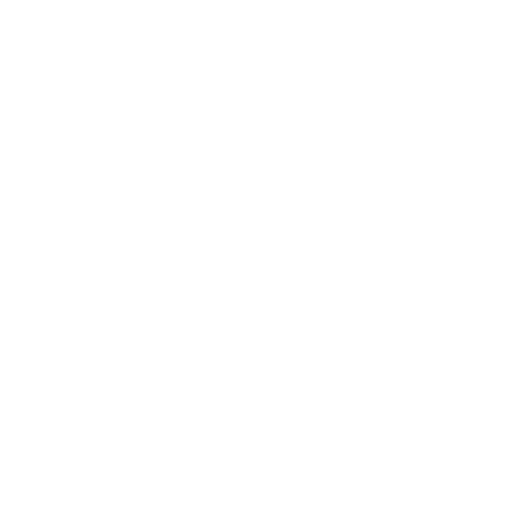
t = 0.00 s
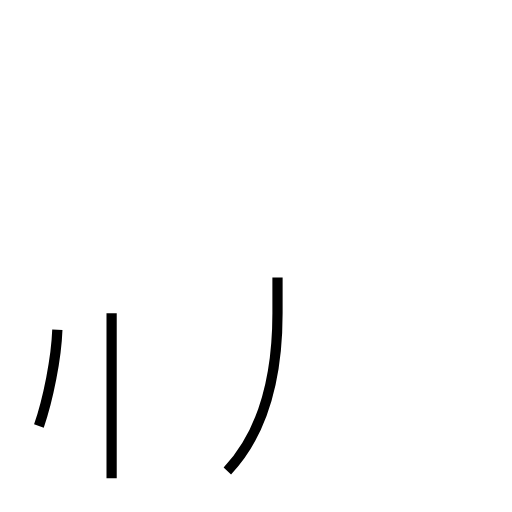
t = 1.37 s
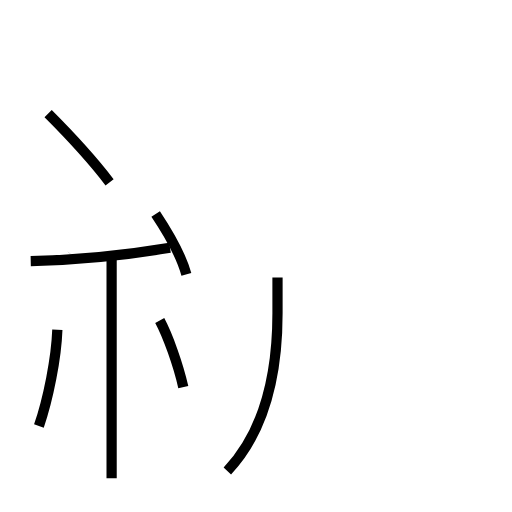
t = 2.62 s
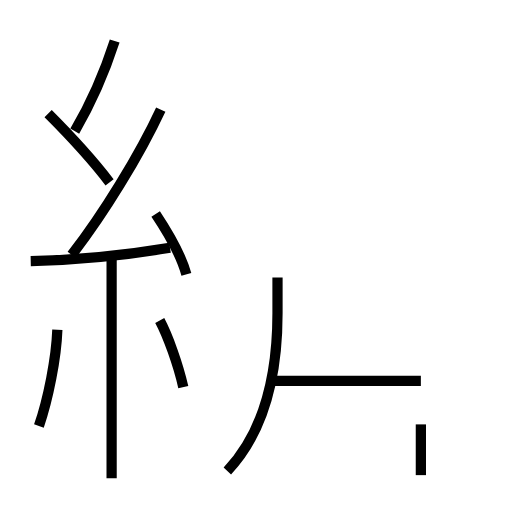
t = 4.01 s
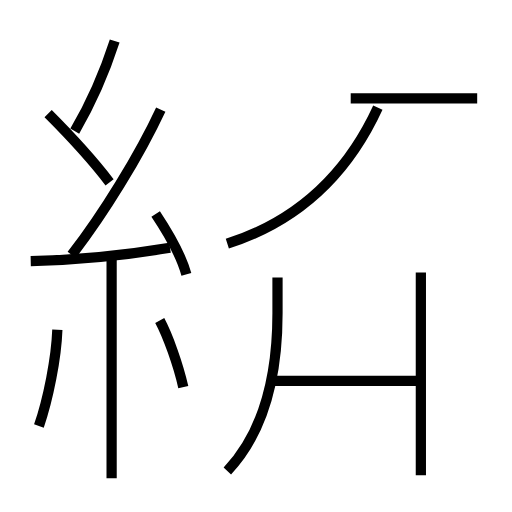
t = 5.44 s
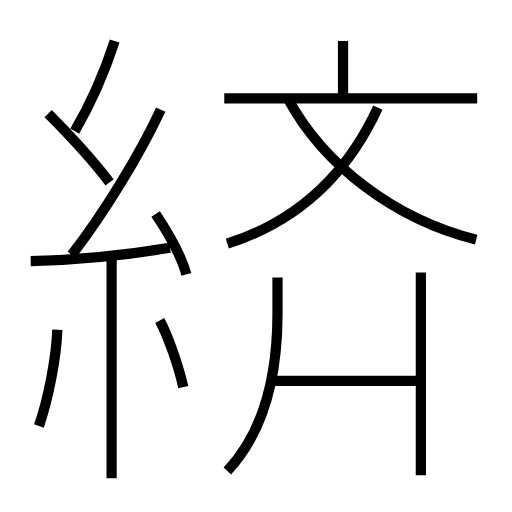
t = 6.68 s

The animated SVG that drew these frames (rendered in a browser with its animation timeline set to each time). Animation: 15 SMIL elements (animate=15); one cycle of 6.68 s.

<?xml version='1.0' encoding='utf-8'?>
<svg viewBox="0.0 -6.0 50.0 50.0" version="1.1" xmlns="http://www.w3.org/2000/svg"><rect x="-1000" y="-1000" width="2000" height="2000" stroke="white" fill="white" /><g style="fill:none;stroke:#000000;stroke-width:1"><path d="M 22.2 2.0 C 25.4 -1.4 27.1 -6.5 27.1 -13.4 L 27.1 -16.9 " transform="translate(0.0 38.0)" stroke-dasharray="20.053583939048288" stroke-dashoffset="20.053583939048288"><animate attributeName="stroke-dashoffset" from="20.053583939048288" to="0" dur="0.6016075181714486s" begin="0s" fill="freeze" /></path><path d="M 3.8 -2.4 C 4.7 -5.0 5.5 -9.0 5.6 -11.8 " transform="translate(0.0 38.0)" stroke-dasharray="9.5989451315461" stroke-dashoffset="9.5989451315461"><animate attributeName="stroke-dashoffset" from="9.5989451315461" to="0" dur="0.28796835394638304s" begin="0.6016075181714486s" fill="freeze" /></path><path d="M 10.9 2.7 L 10.9 -18.8 " transform="translate(0.0 38.0)" stroke-dasharray="21.5" stroke-dashoffset="21.5"><animate attributeName="stroke-dashoffset" from="21.5" to="0" dur="0.645s" begin="0.8895758721178317s" fill="freeze" /></path><path d="M 17.9 -6.2 C 17.4 -8.4 16.4 -11.2 15.6 -12.7 " transform="translate(0.0 38.0)" stroke-dasharray="6.910492579880012" stroke-dashoffset="6.910492579880012"><animate attributeName="stroke-dashoffset" from="6.910492579880012" to="0" dur="0.20731477739640036s" begin="1.5345758721178318s" fill="freeze" /></path><path d="M 3.0 -18.5 C 7.5 -18.6 12.4 -19.1 16.6 -19.8 " transform="translate(0.0 38.0)" stroke-dasharray="13.672923477861087" stroke-dashoffset="13.672923477861087"><animate attributeName="stroke-dashoffset" from="13.672923477861087" to="0" dur="0.41018770433583257s" begin="1.7418906495142321s" fill="freeze" /></path><path d="M 10.7 -26.2 C 8.4 -29.2 6.2 -31.4 4.7 -32.9 " transform="translate(0.0 38.0)" stroke-dasharray="9.001169005136415" stroke-dashoffset="9.001169005136415"><animate attributeName="stroke-dashoffset" from="9.001169005136415" to="0" dur="0.27003507015409245s" begin="2.1520783538500647s" fill="freeze" /></path><path d="M 18.2 -17.2 C 17.6 -19.4 16.2 -21.6 15.2 -23.1 " transform="translate(0.0 38.0)" stroke-dasharray="6.646986989527641" stroke-dashoffset="6.646986989527641"><animate attributeName="stroke-dashoffset" from="6.646986989527641" to="0" dur="0.19940960968582924s" begin="2.422113424004157s" fill="freeze" /></path><path d="M 7.0 -19.1 C 10.1 -23.1 13.6 -28.8 15.7 -33.3 " transform="translate(0.0 38.0)" stroke-dasharray="16.68236549173513" stroke-dashoffset="16.68236549173513"><animate attributeName="stroke-dashoffset" from="16.68236549173513" to="0" dur="0.5004709647520539s" begin="2.621523033689986s" fill="freeze" /></path><path d="M 41.1 -6.8 L 26.1 -6.8 " transform="translate(0.0 38.0)" stroke-dasharray="15.0" stroke-dashoffset="15.0"><animate attributeName="stroke-dashoffset" from="15.0" to="0" dur="0.44999999999999996s" begin="3.12199399844204s" fill="freeze" /></path><path d="M 7.3 -31.2 C 8.7 -33.6 10.1 -36.6 11.2 -40.0 " transform="translate(0.0 38.0)" stroke-dasharray="9.643650442045706" stroke-dashoffset="9.643650442045706"><animate attributeName="stroke-dashoffset" from="9.643650442045706" to="0" dur="0.28930951326137117s" begin="3.57199399844204s" fill="freeze" /></path><path d="M 41.1 2.4 L 41.1 -17.4 " transform="translate(0.0 38.0)" stroke-dasharray="19.799999999999997" stroke-dashoffset="19.799999999999997"><animate attributeName="stroke-dashoffset" from="19.799999999999997" to="0" dur="0.5939999999999999s" begin="3.861303511703411s" fill="freeze" /></path><path d="M 22.2 -20.2 C 28.1 -22.1 33.5 -26.1 36.9 -33.5 " transform="translate(0.0 38.0)" stroke-dasharray="20.439027904366096" stroke-dashoffset="20.439027904366096"><animate attributeName="stroke-dashoffset" from="20.439027904366096" to="0" dur="0.6131708371309829s" begin="4.455303511703411s" fill="freeze" /></path><path d="M 46.6 -34.4 L 21.9 -34.4 " transform="translate(0.0 38.0)" stroke-dasharray="24.700000000000003" stroke-dashoffset="24.700000000000003"><animate attributeName="stroke-dashoffset" from="24.700000000000003" to="0" dur="0.7410000000000001s" begin="5.0684743488343935s" fill="freeze" /></path><path d="M 46.5 -20.6 C 38.5 -22.6 31.6 -27.9 28.1 -34.4 " transform="translate(0.0 38.0)" stroke-dasharray="23.649101314112983" stroke-dashoffset="23.649101314112983"><animate attributeName="stroke-dashoffset" from="23.649101314112983" to="0" dur="0.7094730394233895s" begin="5.809474348834394s" fill="freeze" /></path><path d="M 33.5 -34.5 L 33.5 -40.0" transform="translate(0.0 38.0)" stroke-dasharray="5.5" stroke-dashoffset="5.5"><animate attributeName="stroke-dashoffset" from="5.5" to="0" dur="0.16499999999999998s" begin="6.518947388257784s" fill="freeze" /></path></g></svg>
